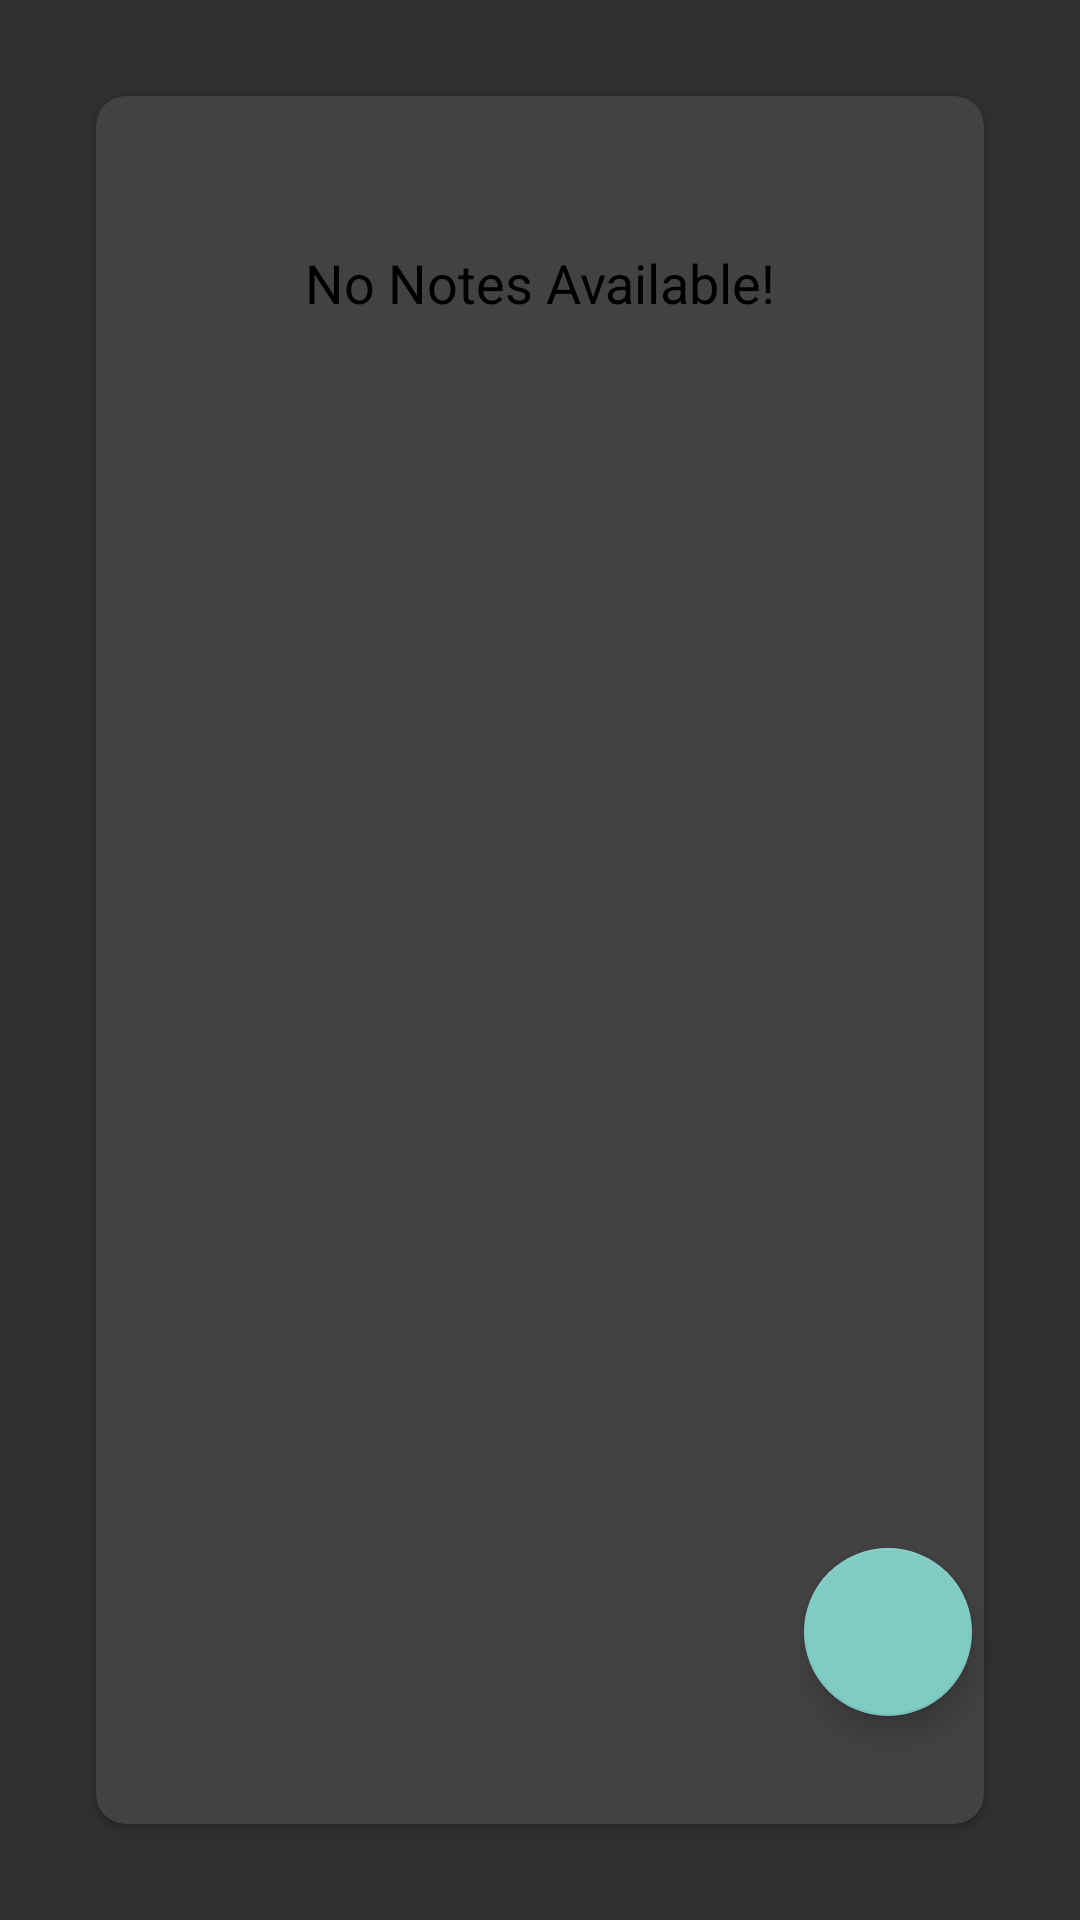

Layout XML and referenced resources for this Android screen:
<!-- AndroidManifest.xml: application theme Theme.P28NotesAppMVVMROOM -->
<!-- res/layout/fragment_home.xml -->
<?xml version="1.0" encoding="utf-8"?>
<androidx.constraintlayout.widget.ConstraintLayout xmlns:android="http://schemas.android.com/apk/res/android"
    xmlns:app="http://schemas.android.com/apk/res-auto"
    xmlns:tools="http://schemas.android.com/tools"
    android:layout_width="match_parent"
    android:layout_height="match_parent"
    tools:context=".HomeFragment">

    <com.google.android.material.floatingactionbutton.FloatingActionButton
        android:id="@+id/btnAddNote"
        android:layout_width="wrap_content"
        android:layout_height="wrap_content"
        android:layout_marginStart="268dp"
        android:layout_marginTop="516dp"
        android:clickable="true"
        app:layout_constraintStart_toStartOf="parent"
        app:layout_constraintTop_toTopOf="parent"
        android:contentDescription="image"
        android:background="@drawable/ic_add"
        android:tint="@color/white"/>

    <androidx.recyclerview.widget.RecyclerView
        android:id="@+id/recyclerView"
        android:layout_width="match_parent"
        android:layout_height="match_parent"
        android:visibility="gone"
        app:layout_constraintBottom_toTopOf="parent"
        app:layout_constraintEnd_toStartOf="parent"
        app:layout_constraintStart_toStartOf="parent"
        app:layout_constraintTop_toTopOf="parent" />

    <androidx.cardview.widget.CardView
        android:id="@+id/cardView"
        android:layout_width="match_parent"
        android:layout_height="match_parent"
        android:layout_margin="32dp"
        android:layout_marginStart="32dp"
        android:layout_marginEnd="32dp"
        android:backgroundTintMode="add"
        android:elevation="10dp"
        android:foregroundGravity="center"
        app:cardCornerRadius="10dp"
        app:layout_constraintBottom_toBottomOf="parent"
        app:layout_constraintEnd_toEndOf="parent"
        app:layout_constraintHorizontal_bias="0.0"
        app:layout_constraintStart_toStartOf="parent"
        app:layout_constraintTop_toTopOf="parent">

        <TextView
            android:id="@+id/tvTitle"
            android:layout_width="match_parent"
            android:layout_height="wrap_content"
            android:gravity="center"
            android:paddingTop="50dp"
            android:paddingBottom="50dp"
            android:text="No Notes Available!"
            android:textColor="@color/black"
            android:textSize="18sp"
            app:layout_constraintEnd_toEndOf="parent"
            app:layout_constraintStart_toStartOf="parent"
            app:layout_constraintTop_toTopOf="@+id/recyclerView" />

    </androidx.cardview.widget.CardView>

</androidx.constraintlayout.widget.ConstraintLayout>
<!-- resources referenced by this layout -->
<resources>
  <color name="black">#FF000000</color>
  <color name="white">#FFFFFFFF</color>
  <style name="Theme.P28NotesAppMVVMROOM" parent="Base.Theme.P28NotesAppMVVMROOM" />
  <style name="Base.Theme.P28NotesAppMVVMROOM" parent="Theme.AppCompat">
          
          
      </style>
</resources>
